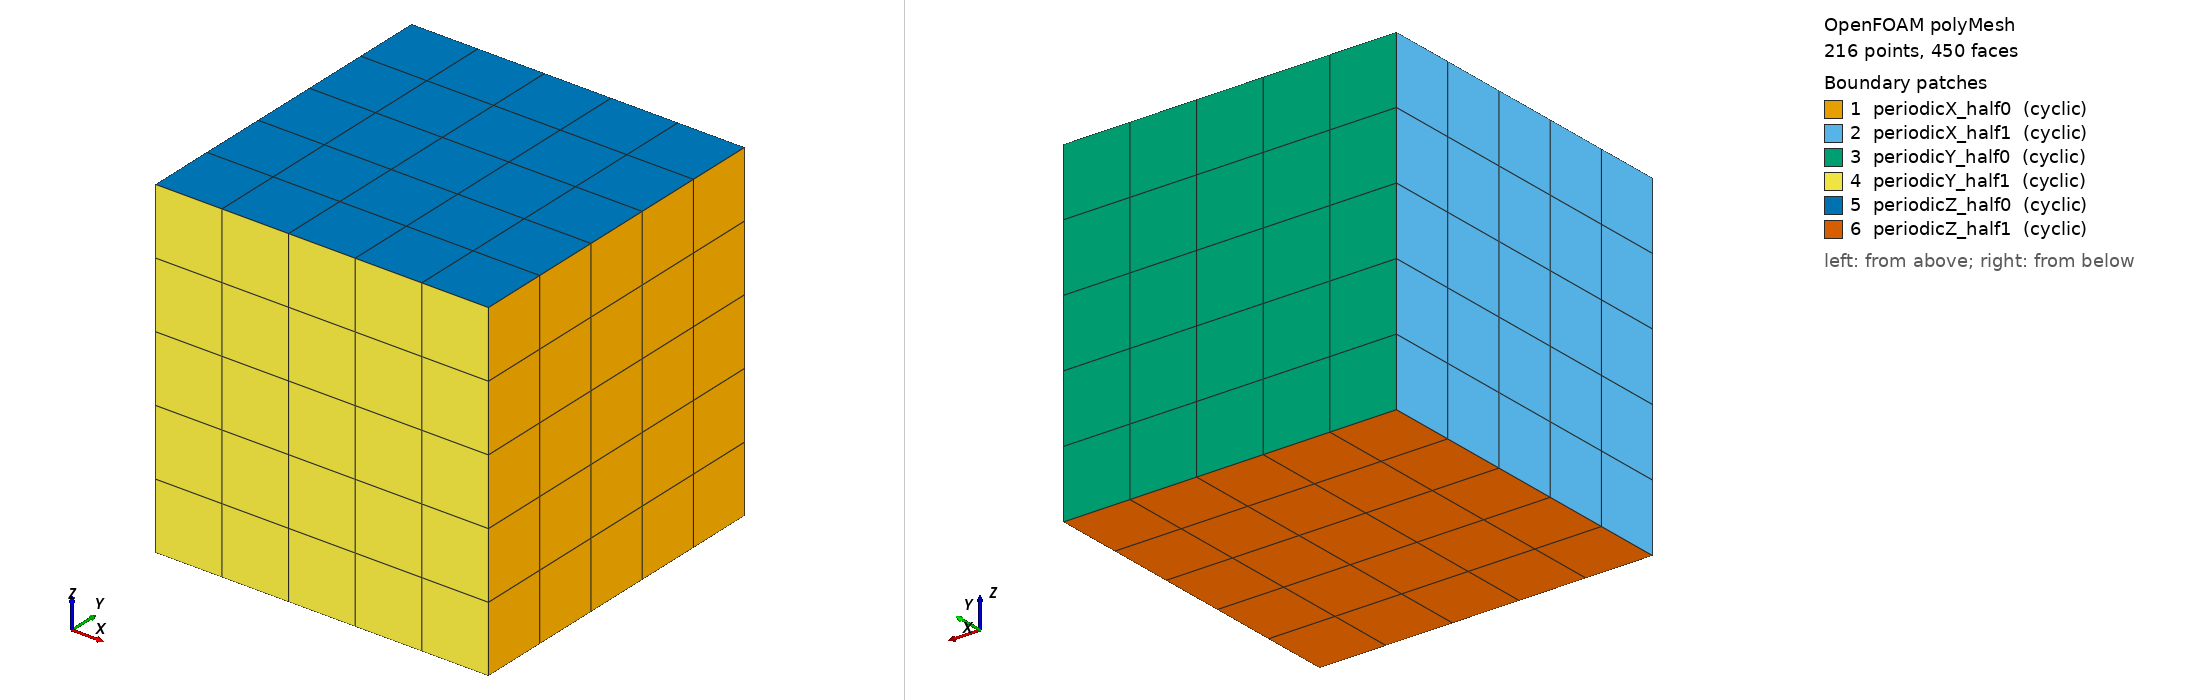

OpenFOAM case: the committed polyMesh, 216 points, 450 faces. Boundary patches (legend numbers): 1 periodicX_half0 (cyclic), 2 periodicX_half1 (cyclic), 3 periodicY_half0 (cyclic), 4 periodicY_half1 (cyclic), 5 periodicZ_half0 (cyclic), 6 periodicZ_half1 (cyclic). Left view from above one corner, right view from below the opposite corner. Boundary conditions: 0 field file(s) under 0/; 0 of 6 drawn patches have an entry in a shipped field file.

=== constant/polyMesh/boundary ===
/*--------------------------------*- C++ -*----------------------------------*\
| =========                 |                                                 |
| \\      /  F ield         | OpenFOAM: The Open Source CFD Toolbox           |
|  \\    /   O peration     | Version:  2.4.0-MNF                             |
|   \\  /    A nd           | Web:      www.OpenFOAM.org                      |
|    \\/     M anipulation  |                                                 |
\*---------------------------------------------------------------------------*/
FoamFile
{
    version     2.0;
    format      ascii;
    class       polyBoundaryMesh;
    location    "constant/polyMesh";
    object      boundary;
}
// * * * * * * * * * * * * * * * * * * * * * * * * * * * * * * * * * * * * * //

6
(
    periodicX_half0
    {
        type            cyclic;
        inGroups        1(cyclic);
        nFaces          25;
        startFace       300;
        matchTolerance  0.0001;
        transform       unknown;
        neighbourPatch  periodicX_half1;
    }
    periodicX_half1
    {
        type            cyclic;
        inGroups        1(cyclic);
        nFaces          25;
        startFace       325;
        matchTolerance  0.0001;
        transform       unknown;
        neighbourPatch  periodicX_half0;
    }
    periodicY_half0
    {
        type            cyclic;
        inGroups        1(cyclic);
        nFaces          25;
        startFace       350;
        matchTolerance  0.0001;
        transform       unknown;
        neighbourPatch  periodicY_half1;
    }
    periodicY_half1
    {
        type            cyclic;
        inGroups        1(cyclic);
        nFaces          25;
        startFace       375;
        matchTolerance  0.0001;
        transform       unknown;
        neighbourPatch  periodicY_half0;
    }
    periodicZ_half0
    {
        type            cyclic;
        inGroups        1(cyclic);
        nFaces          25;
        startFace       400;
        matchTolerance  0.0001;
        transform       unknown;
        neighbourPatch  periodicZ_half1;
    }
    periodicZ_half1
    {
        type            cyclic;
        inGroups        1(cyclic);
        nFaces          25;
        startFace       425;
        matchTolerance  0.0001;
        transform       unknown;
        neighbourPatch  periodicZ_half0;
    }
)

// ************************************************************************* //


=== system/controlDict ===
/*--------------------------------*- C++ -*----------------------------------*\
| =========                 |                                                 |
| \\      /  F ield         | OpenFOAM: The Open Source CFD Toolbox           |
|  \\    /   O peration     | Version:  1.6                                   |
|   \\  /    A nd           | Web:      http://www.OpenFOAM.org               |
|    \\/     M anipulation  |                                                 |
\*---------------------------------------------------------------------------*/
FoamFile
{
    version     2.0;
    format      ascii;
    class       dictionary;
    object      controlDict;
}
// * * * * * * * * * * * * * * * * * * * * * * * * * * * * * * * * * * * * * //

application     mdFoam;

startFrom       latestTime;

startTime       0.0;

stopAt          endTime;

endTime         20;

deltaT          0.0012;

writeControl    runTime;

writeInterval   0.012;

purgeWrite      3;

writeFormat     ascii;

writePrecision  12;

writeCompression uncompressed;

timeFormat      general;

timePrecision   8;

runTimeModifiable yes;

adjustTimeStep  no;


// ************************************************************************* //


Also in the case, not shown: constant/polyMesh/faces (numeric list); constant/polyMesh/neighbour (numeric list); constant/polyMesh/owner (numeric list); constant/polyMesh/points (numeric list).
